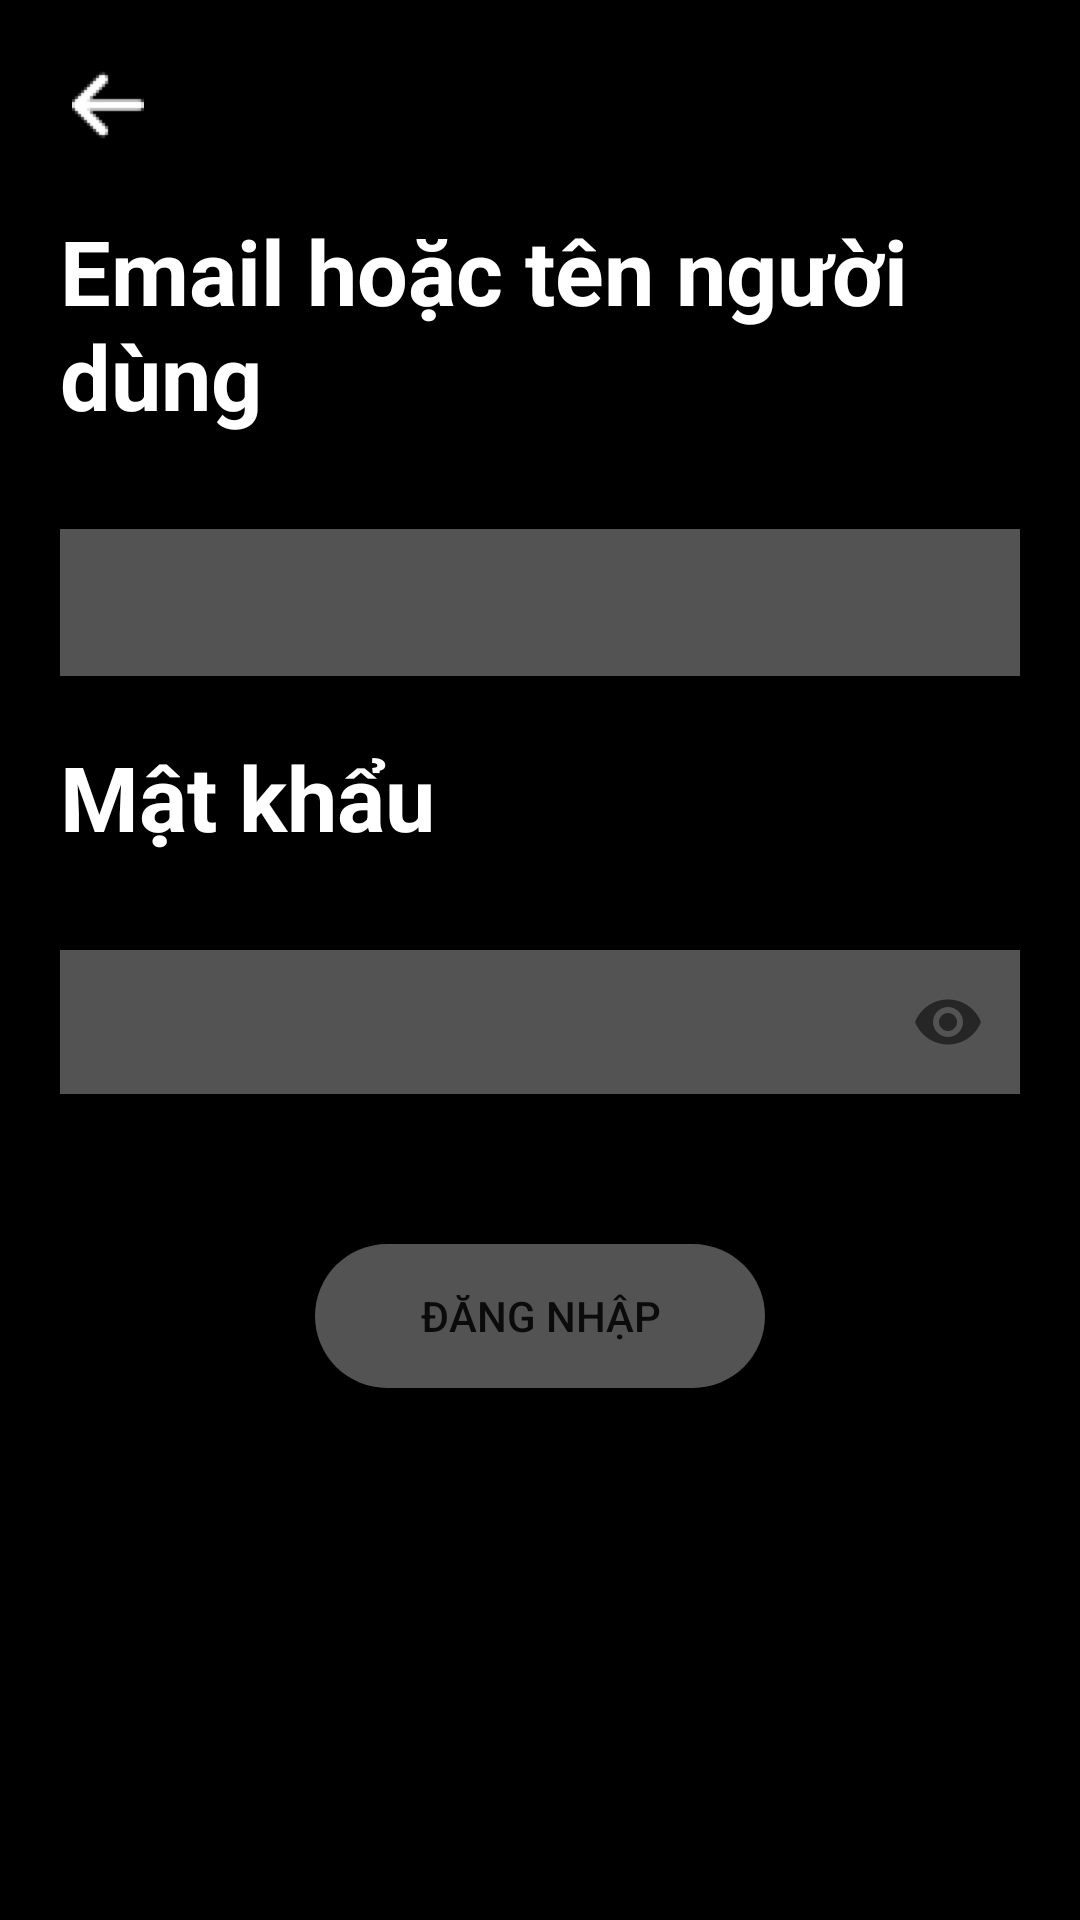

Layout XML and referenced resources for this Android screen:
<!-- AndroidManifest.xml: application theme Theme.DuAn1_Spotify_clone -->
<!-- res/layout/activity_screen_input_login.xml -->
<LinearLayout xmlns:android="http://schemas.android.com/apk/res/android"
    xmlns:app="http://schemas.android.com/apk/res-auto"
    xmlns:tools="http://schemas.android.com/tools"
    android:layout_width="match_parent"
    android:layout_height="match_parent"
    android:background="@color/black"
    android:orientation="vertical"
    tools:context=".ActivityLogin.Screen_input_Login">
    <LinearLayout
        android:layout_width="match_parent"
        android:layout_height="60dp"
        android:orientation="horizontal"
        android:paddingTop="18dp">
        <ImageView
            android:layout_width="24dp"
            android:layout_height="24dp"
            android:layout_marginLeft="24dp"
            android:onClick="back_singup"
            android:layout_marginTop="5dp"
            android:src="@drawable/img"/>
    </LinearLayout>

    <TextView
        android:layout_width="wrap_content"
        android:layout_height="wrap_content"
        android:text="Email hoặc tên người
         dùng"
        android:textStyle="bold"
        android:layout_marginTop="10dp"
        android:paddingStart="20dp"
        android:textColor="#fff"
        android:textSize="30dp" />
    <com.google.android.material.textfield.TextInputLayout
        android:layout_width="match_parent"
        android:layout_margin="20dp"
        android:id="@+id/layout_email"
        app:errorEnabled="true"
        android:layout_height="60dp">
        <com.google.android.material.textfield.TextInputEditText
            android:layout_width="match_parent"
            android:background="#535353"
            android:textColor="#fff"
            android:id="@+id/edtLoginEmail"
            android:inputType="textEmailAddress"
            android:layout_height="match_parent"/>
    </com.google.android.material.textfield.TextInputLayout>
    <TextView
        android:layout_width="wrap_content"
        android:layout_height="wrap_content"
        android:text="Mật khẩu"
        android:paddingStart="20dp"
        android:textColor="#fff"
        android:textStyle="bold"
        android:textSize="30dp" />
    <com.google.android.material.textfield.TextInputLayout
        android:id="@+id/layout_password"
        android:layout_width="match_parent"
        android:layout_margin="20dp"
        app:passwordToggleEnabled="true"
        android:layout_height="wrap_content">
        <com.google.android.material.textfield.TextInputEditText
            android:layout_width="match_parent"
            android:background="#535353"
            android:inputType="textPassword"
            android:id="@+id/edtLoginPass"
            android:textColor="#fff"
            android:layout_height="match_parent"/>
    </com.google.android.material.textfield.TextInputLayout>

    <androidx.appcompat.widget.AppCompatButton
        android:layout_width="150dp"
        android:layout_height="wrap_content"
        android:layout_gravity="center"
        android:layout_marginTop="30dp"
        android:background="@drawable/btn_next"
        android:id="@+id/btnLogin"
        android:text="Đăng nhập" />


</LinearLayout>
<!-- resources referenced by this layout -->
<resources>
  <color name="black">#FF000000</color>
  <!-- drawable btn_next (drawable) -->
  <?xml version="1.0" encoding="utf-8"?>
  <shape android:shape="rectangle" xmlns:android="http://schemas.android.com/apk/res/android">
  
      <corners android:radius="30dp"/>
      <solid android:color="#535353"/>
  
  </shape>
  <!-- drawable img: png bitmap (drawable, 703 bytes) -->
  <style name="Theme.DuAn1_Spotify_clone" parent="Theme.AppCompat.Light.NoActionBar">
  
          
          <item name="colorPrimary">@color/purple_500</item>
          <item name="colorPrimaryVariant">@color/purple_700</item>
          <item name="colorOnPrimary">@color/white</item>
          
          <item name="colorSecondary">@color/teal_200</item>
          <item name="colorSecondaryVariant">@color/teal_700</item>
          <item name="colorOnSecondary">@color/black</item>
          
          <item name="android:statusBarColor">?attr/colorPrimaryVariant</item>
          
      </style>
  <color name="purple_500">#FF6200EE</color>
  <color name="purple_700">#212121</color>
  <color name="white">#FFFFFFFF</color>
  <color name="teal_200">#FF03DAC5</color>
  <color name="teal_700">#FF018786</color>
</resources>
